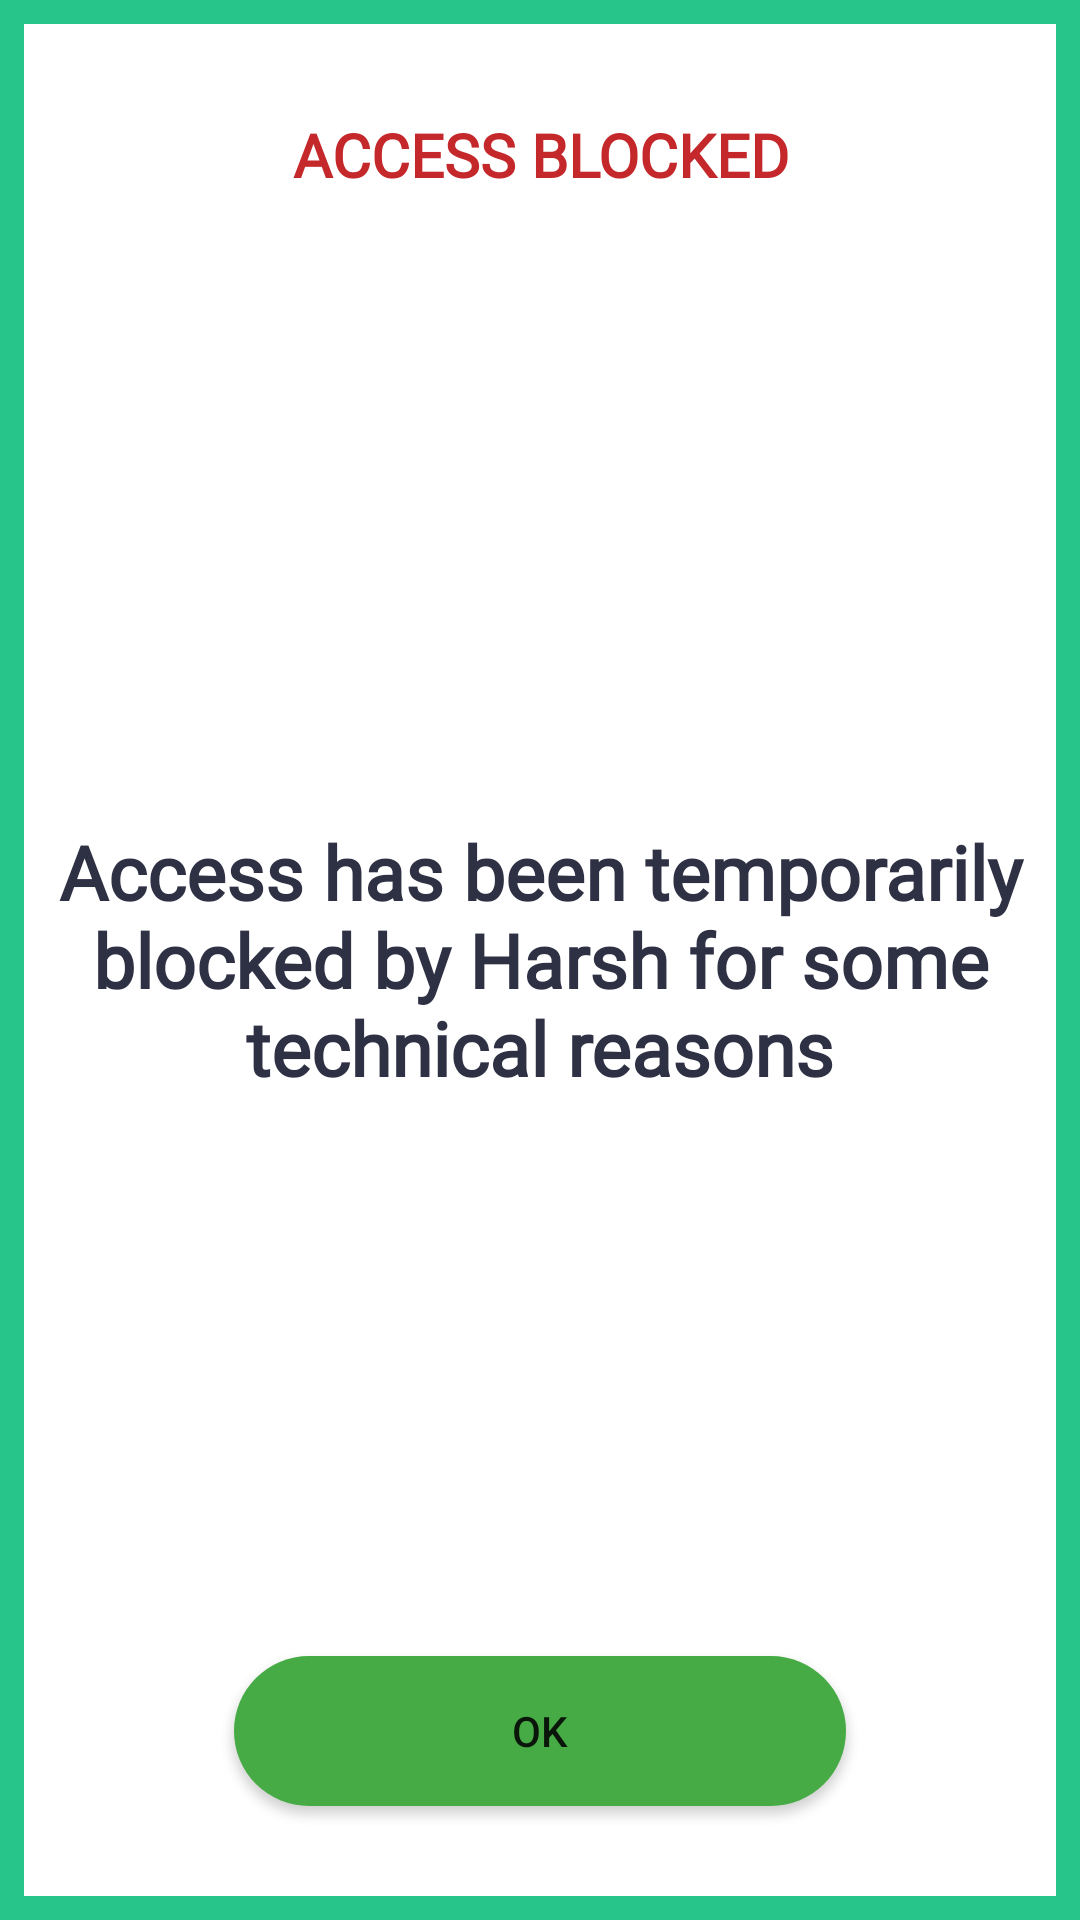

Produce the Android XML layout that renders to this screen, including the resource entries it uses.
<!-- AndroidManifest.xml: application theme AppTheme -->
<!-- res/layout/pop_custom_layout.xml -->
<?xml version="1.0" encoding="utf-8"?>

<RelativeLayout xmlns:android="http://schemas.android.com/apk/res/android"
    android:orientation="vertical" android:layout_width="match_parent"
    android:layout_height="300dp"
    android:padding="8dp"
    android:background="@color/colorGreen">

    <RelativeLayout
        android:layout_width="match_parent"
        android:layout_height="match_parent"
        android:padding="10dp"
        android:background="@android:color/white">

        <TextView
            android:layout_width="match_parent"
            android:layout_height="wrap_content"
            android:textColor="@color/colorRed"
            android:id="@+id/pop_title"
            android:layout_marginTop="20dp"
            android:text="ACCESS BLOCKED"
            android:fontFamily="@font/acme_font"
            android:layout_centerHorizontal="true"
            android:textSize="20sp"
            android:textAlignment="center"
            android:textStyle="bold"/>

        <TextView
            android:layout_width="wrap_content"
            android:layout_height="wrap_content"
            android:id="@+id/name"
            android:textSize="25sp"
            android:textAlignment="center"
            android:fontFamily="@font/acme_font"
            android:text="Access has been temporarily blocked by Harsh for some technical reasons"
            android:textStyle="bold"
            android:textColor="@color/colorBLue"
            android:layout_marginBottom="10dp"
            android:layout_centerInParent="true"
            android:layout_below="@+id/health"/>

        <Button
            android:layout_width="match_parent"
            android:layout_height="50dp"
            android:background="@drawable/btn_bg"
            android:layout_marginTop="50dp"
            android:layout_marginLeft="60dp"
            android:layout_marginRight="60dp"
            android:layout_marginBottom="20dp"
            android:text="OK"
            android:id="@+id/ok_btn"
            android:layout_alignParentBottom="true"
            android:focusable="true"
            android:clickable="true"
            android:foreground="?android:attr/selectableItemBackground"/>

    </RelativeLayout>

</RelativeLayout>
<!-- resources referenced by this layout -->
<resources>
  <color name="colorBLue">#2e3043</color>
  <color name="colorGreen">#28c58b</color>
  <color name="colorRed">#C5282B</color>
  <!-- drawable btn_bg (drawable) -->
  <?xml version="1.0" encoding="utf-8"?>
  
  <shape xmlns:android="http://schemas.android.com/apk/res/android">
      <solid android:color="#47ab45">
      </solid>
      <size android:width="700dp"
          android:height="150dp">
      </size>
      <corners android:radius="50dp">
      </corners>
  </shape>
  <style name="AppTheme" parent="Theme.AppCompat.Light.NoActionBar">
          
          <item name="colorPrimary">@color/colorPrimary</item>
          <item name="colorPrimaryDark">@color/colorPrimaryDark</item>
          <item name="colorAccent">@color/colorAccent</item>
      </style>
  <color name="colorPrimary">#212121</color>
  <color name="colorPrimaryDark">#000000</color>
  <color name="colorAccent">#e0e0e0</color>
</resources>
